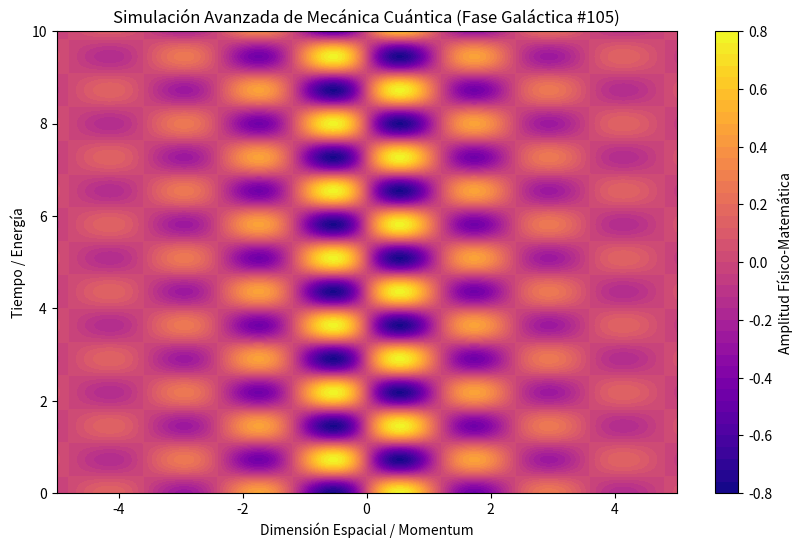

This chart was generated by the following Python code:
%matplotlib inline
# Simulación Galáctica: Mecánica Cuántica - Variante 105
import numpy as np
import matplotlib.pyplot as plt

# Parámetros Físicos Aleatorios
param_1 = 2.615
param_2 = 4.321
param_3 = 0.45

t = np.linspace(0, 10, 500)
x = np.linspace(-5, 5, 500)
X, T = np.meshgrid(x, t)

# Ecuación Base (Avanzada)
Z = np.sin(X * param_1) * np.cos(T * param_2) * np.exp(-np.abs(X) * param_3)

plt.figure(figsize=(10, 6))
plt.contourf(X, T, Z, 50, cmap='plasma')
plt.colorbar(label='Amplitud Físico-Matemática')
plt.title(r'Simulación Avanzada de Mecánica Cuántica (Fase Galáctica #105)')
plt.xlabel('Dimensión Espacial / Momentum')
plt.ylabel('Tiempo / Energía')
plt.show()
